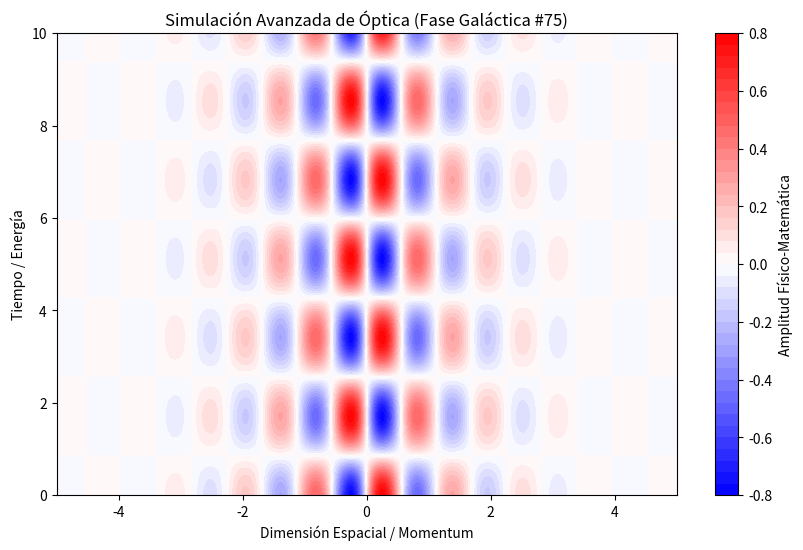

Source code (Python):
%matplotlib inline
# Simulación Galáctica: Óptica - Variante 75
import numpy as np
import matplotlib.pyplot as plt

# Parámetros Físicos Aleatorios
param_1 = 5.551
param_2 = 1.84
param_3 = 0.9

t = np.linspace(0, 10, 500)
x = np.linspace(-5, 5, 500)
X, T = np.meshgrid(x, t)

# Ecuación Base (Avanzada)
Z = np.sin(X * param_1) * np.cos(T * param_2) * np.exp(-np.abs(X) * param_3)

plt.figure(figsize=(10, 6))
plt.contourf(X, T, Z, 50, cmap='bwr')
plt.colorbar(label='Amplitud Físico-Matemática')
plt.title(r'Simulación Avanzada de Óptica (Fase Galáctica #75)')
plt.xlabel('Dimensión Espacial / Momentum')
plt.ylabel('Tiempo / Energía')
plt.show()
